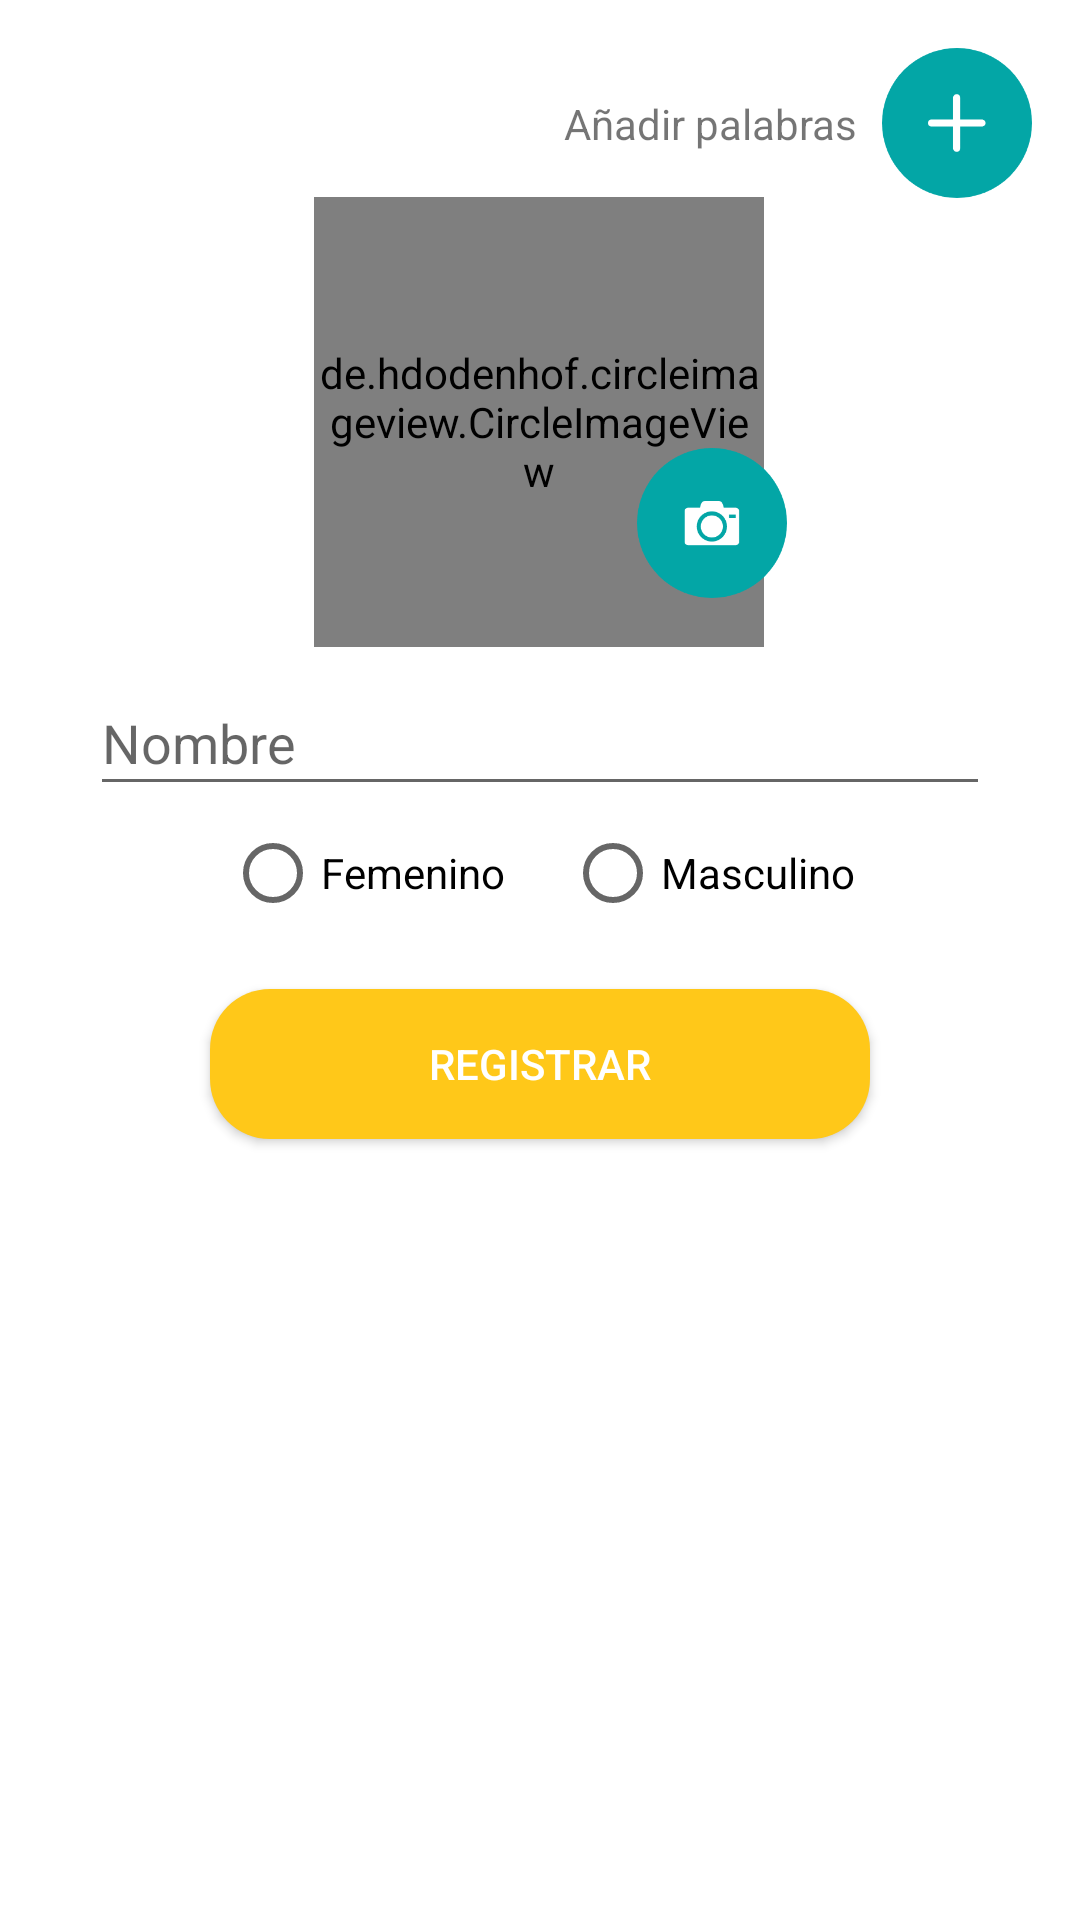

This screen was rendered from an Android layout file. Write that file and the resources it references.
<!-- AndroidManifest.xml: application theme Theme.AppCompat.Light.NoActionBar.FullScreen -->
<!-- res/layout/activity_settings_admin.xml -->
<?xml version="1.0" encoding="utf-8"?>
<androidx.constraintlayout.widget.ConstraintLayout xmlns:android="http://schemas.android.com/apk/res/android"
    xmlns:app="http://schemas.android.com/apk/res-auto"
    xmlns:tools="http://schemas.android.com/tools"
    android:layout_width="match_parent"
    android:layout_height="match_parent"
    android:background="@color/colorWhithe"
    android:foregroundGravity="center"
    tools:context=".controller.SettingsAdmin">

    <Button
        android:id="@+id/btnRegistrar"
        android:layout_width="220dp"
        android:layout_height="50dp"
        android:layout_marginTop="16dp"
        android:background="@drawable/bg_button"
        android:text="@string/registrar"
        android:textColor="@color/colorWhithe"
        app:layout_constraintEnd_toEndOf="@+id/editName"
        app:layout_constraintStart_toStartOf="@+id/editName"
        app:layout_constraintTop_toBottomOf="@+id/radioGroup" />

    <EditText
        android:id="@+id/editName"
        android:layout_width="300dp"
        android:layout_height="45dp"
        android:layout_marginTop="8dp"
        android:ems="10"
        android:hint="@string/nombre"
        android:inputType="textPersonName"
        app:layout_constraintEnd_toEndOf="parent"
        app:layout_constraintStart_toStartOf="parent"
        app:layout_constraintTop_toBottomOf="@+id/imgAvatarReg" />

    <androidx.constraintlayout.widget.Guideline
        android:id="@+id/guideline"
        android:layout_width="wrap_content"
        android:layout_height="wrap_content"
        android:orientation="horizontal"
        app:layout_constraintGuide_percent="0.09" />

    <androidx.constraintlayout.widget.Guideline
        android:id="@+id/guideline2"
        android:layout_width="wrap_content"
        android:layout_height="wrap_content"
        android:orientation="vertical"
        app:layout_constraintGuide_percent="0.50121653" />

    <de.hdodenhof.circleimageview.CircleImageView
        android:id="@+id/imgAvatarReg"
        android:layout_width="150dp"
        android:layout_height="150dp"
        android:layout_alignParentLeft="true"
        android:layout_alignParentTop="true"
        android:layout_marginTop="8dp"
        android:src="@drawable/btn_img_plus"
        app:layout_constraintEnd_toEndOf="parent"
        app:layout_constraintHorizontal_bias="0.498"
        app:layout_constraintStart_toStartOf="parent"
        app:layout_constraintTop_toTopOf="@+id/guideline" />

    <ImageView
        android:id="@+id/btnTakeAvatar"
        android:layout_width="50dp"
        android:layout_height="50dp"
        android:layout_marginStart="32dp"
        android:layout_marginLeft="32dp"
        app:layout_constraintBottom_toBottomOf="@+id/imgAvatarReg"
        app:layout_constraintStart_toStartOf="@+id/guideline2"
        app:layout_constraintTop_toTopOf="@+id/imgAvatarReg"
        app:layout_constraintVertical_bias="0.837"
        app:srcCompat="@drawable/btn_take" />

    <RadioGroup
        android:id="@+id/radioGroup"
        android:layout_width="300dp"
        android:layout_height="45dp"
        android:gravity="center_horizontal|center_vertical"
        android:orientation="horizontal"
        app:layout_constraintEnd_toEndOf="@+id/editName"
        app:layout_constraintStart_toStartOf="@+id/editName"
        app:layout_constraintTop_toBottomOf="@+id/editName">

        <RadioButton
            android:id="@+id/rbGeneroDos"
            android:layout_width="wrap_content"
            android:layout_height="wrap_content"
            android:layout_marginRight="10dp"
            android:text="@string/genero2" />

        <RadioButton
            android:id="@+id/rbGeneroUno"
            android:layout_width="wrap_content"
            android:layout_height="wrap_content"
            android:layout_marginLeft="10dp"
            android:text="@string/genero1" />
    </RadioGroup>

    <ImageView
        android:id="@+id/btnAddWord"
        android:layout_width="50dp"
        android:layout_height="50dp"
        android:layout_marginTop="16dp"
        android:layout_marginEnd="16dp"
        android:layout_marginRight="16dp"
        app:layout_constraintEnd_toEndOf="parent"
        app:layout_constraintTop_toTopOf="parent"
        app:srcCompat="@drawable/btn_add_word" />

    <TextView
        android:id="@+id/textView5"
        android:layout_width="wrap_content"
        android:layout_height="wrap_content"
        android:layout_marginEnd="8dp"
        android:layout_marginRight="8dp"
        android:text="@string/addword"
        app:layout_constraintBottom_toBottomOf="@+id/btnAddWord"
        app:layout_constraintEnd_toStartOf="@+id/btnAddWord"
        app:layout_constraintTop_toTopOf="@+id/btnAddWord" />

</androidx.constraintlayout.widget.ConstraintLayout>
<!-- resources referenced by this layout -->
<resources>
  <color name="colorWhithe">#FFFFFF</color>
  <!-- drawable bg_button (drawable) -->
  <?xml version="1.0" encoding="utf-8"?>
  <shape xmlns:android="http://schemas.android.com/apk/res/android"
      android:shape="rectangle">
  
      <solid android:color="@color/amarillo"/>
      <corners android:radius="20dp"/>
  
  
  </shape>
  <!-- drawable btn_add_word: png bitmap (drawable-hdpi, 3151 bytes) -->
  <!-- drawable btn_img_plus: png bitmap (drawable-hdpi, 2023 bytes) -->
  <!-- drawable btn_take: png bitmap (drawable-hdpi, 3842 bytes) -->
  <string name="addword">Añadir palabras</string>
  <string name="genero1">Masculino</string>
  <string name="genero2">Femenino</string>
  <string name="nombre">Nombre</string>
  <string name="registrar">Registrar</string>
  <style name="Theme.AppCompat.Light.NoActionBar.FullScreen" parent="@style/Theme.AppCompat.Light.NoActionBar">
          <item name="android:windowNoTitle">true</item>
          <item name="android:windowActionBar">false</item>
          <item name="android:windowFullscreen">true</item>
          <item name="android:windowContentOverlay">@null</item>
      </style>
  <color name="amarillo">#FFC819</color>
</resources>
